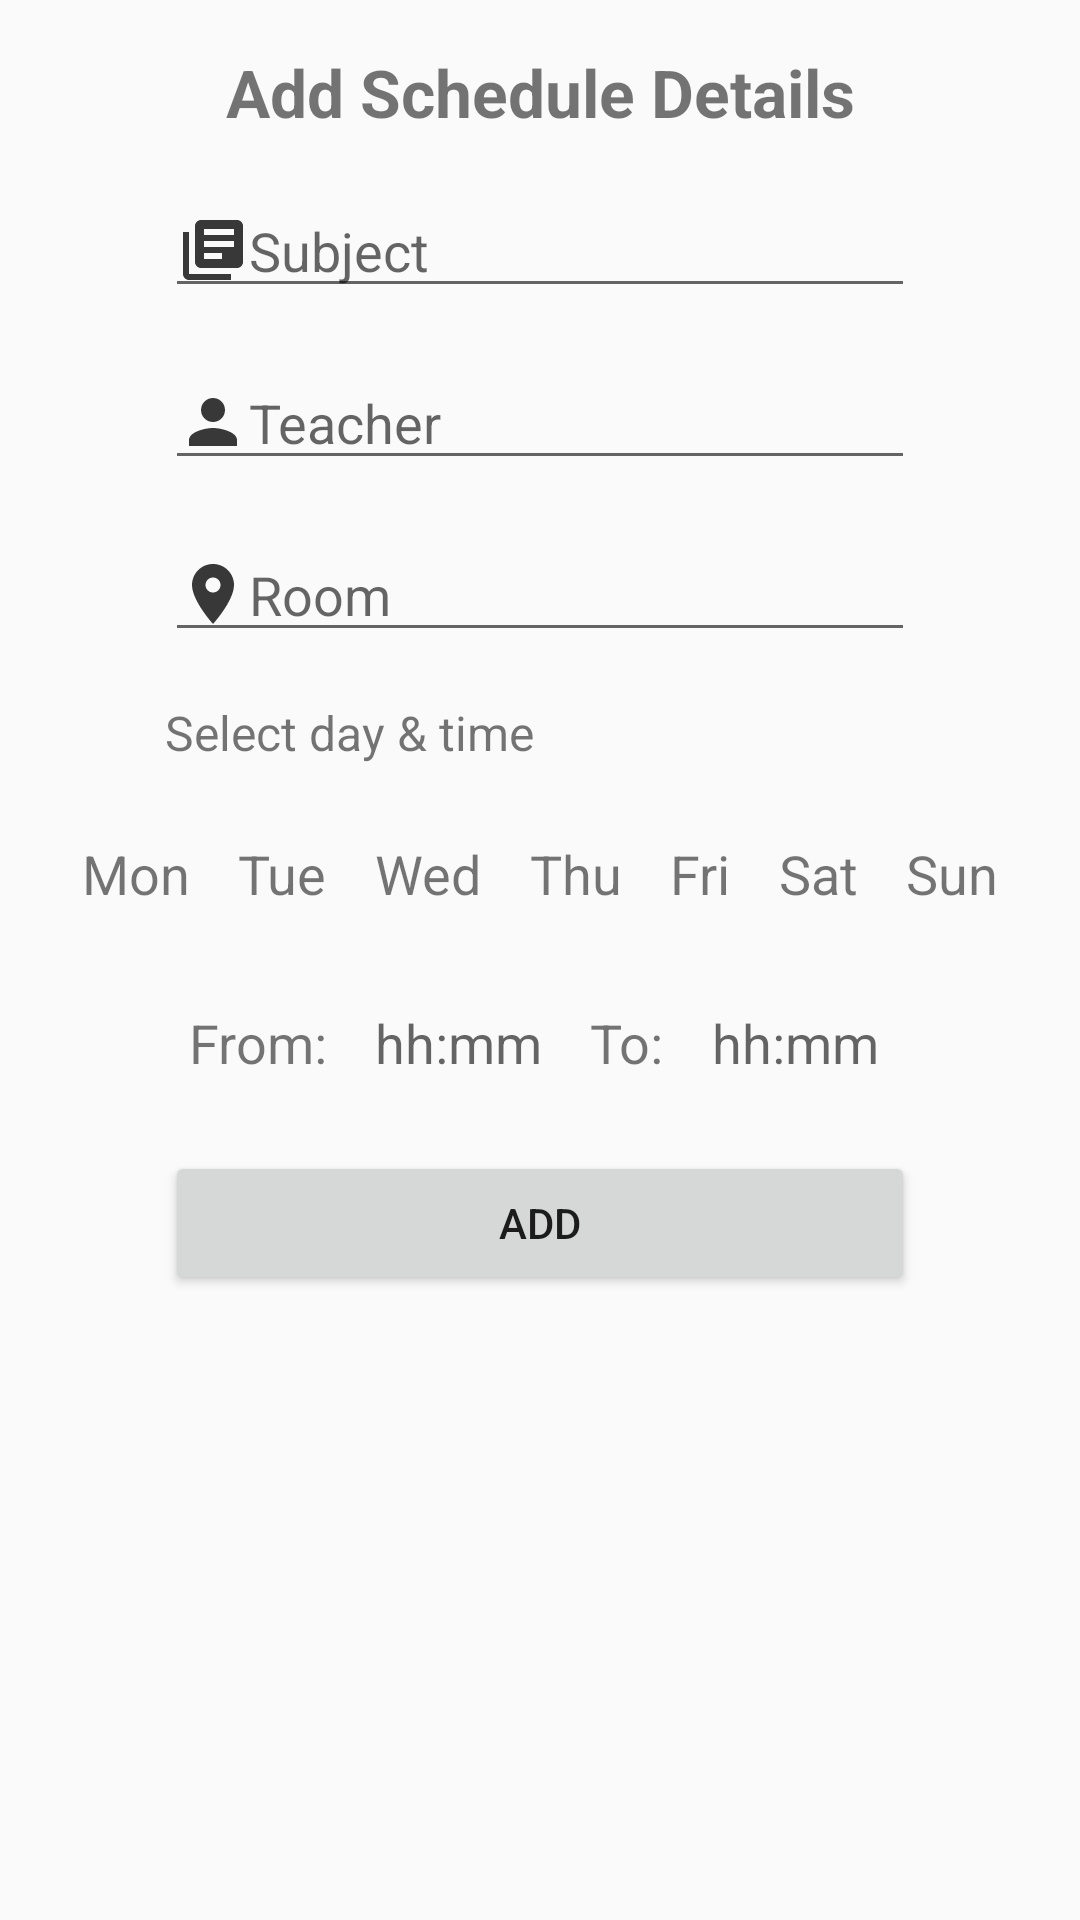

This screen was rendered from an Android layout file. Write that file and the resources it references.
<!-- AndroidManifest.xml: application theme AppTheme -->
<!-- res/layout/add_schedule_fragment.xml -->
<?xml version="1.0" encoding="utf-8"?>
<ScrollView xmlns:android="http://schemas.android.com/apk/res/android"
    xmlns:app="http://schemas.android.com/apk/res-auto"
    android:id="@+id/add_schedule_scroll_view"
    android:layout_width="match_parent"
    android:layout_height="match_parent"
    app:layout_constraintTop_toBottomOf="@id/day_scroll_view">

    <android.support.constraint.ConstraintLayout
        android:layout_width="match_parent"
        android:layout_height="wrap_content"
        android:focusable="true"
        android:focusableInTouchMode="true">

        <TextView
            android:id="@+id/add_title_text_view"
            android:layout_width="wrap_content"
            android:layout_height="wrap_content"
            android:layout_marginBottom="8dp"
            android:layout_marginEnd="16dp"
            android:layout_marginStart="16dp"
            android:layout_marginTop="16dp"
            android:text="@string/addTitle"
            android:textSize="22sp"
            android:textStyle="bold"
            app:layout_constraintBottom_toTopOf="@id/subject_edit_text"
            app:layout_constraintEnd_toEndOf="parent"
            app:layout_constraintStart_toStartOf="parent"
            app:layout_constraintTop_toTopOf="parent" />

        <EditText
            android:id="@+id/subject_edit_text"
            android:layout_width="wrap_content"
            android:layout_height="wrap_content"
            android:layout_marginBottom="8dp"
            android:layout_marginEnd="16dp"
            android:layout_marginStart="16dp"
            android:layout_marginTop="8dp"
            android:drawableStart="@drawable/ic_subject"
            android:inputType="text"
            android:hint="@string/subject"
            android:minWidth="250dp"
            app:layout_constraintBottom_toTopOf="@id/teacher_edit_text"
            app:layout_constraintEnd_toEndOf="parent"
            app:layout_constraintStart_toStartOf="parent"
            app:layout_constraintTop_toBottomOf="@+id/add_title_text_view" />

        <EditText
            android:id="@+id/teacher_edit_text"
            android:layout_width="wrap_content"
            android:layout_height="wrap_content"
            android:layout_marginBottom="8dp"
            android:layout_marginEnd="16dp"
            android:layout_marginStart="16dp"
            android:layout_marginTop="8dp"
            android:drawableStart="@drawable/ic_person"
            android:inputType="textPersonName"
            android:hint="@string/teacher"
            android:minWidth="250dp"
            app:layout_constraintBottom_toTopOf="@id/room_edit_text"
            app:layout_constraintEnd_toEndOf="parent"
            app:layout_constraintStart_toStartOf="parent"
            app:layout_constraintTop_toBottomOf="@+id/subject_edit_text" />

        <EditText
            android:id="@+id/room_edit_text"
            android:layout_width="wrap_content"
            android:layout_height="wrap_content"
            android:layout_marginBottom="8dp"
            android:layout_marginEnd="16dp"
            android:layout_marginStart="16dp"
            android:layout_marginTop="8dp"
            android:drawableStart="@drawable/ic_location"
            android:inputType="text"
            android:hint="@string/room"
            android:minWidth="250dp"
            app:layout_constraintBottom_toTopOf="@id/label_text_view"
            app:layout_constraintEnd_toEndOf="parent"
            app:layout_constraintStart_toStartOf="parent"
            app:layout_constraintTop_toBottomOf="@+id/teacher_edit_text" />

        <TextView
            android:id="@+id/label_text_view"
            android:layout_width="wrap_content"
            android:layout_height="wrap_content"
            android:layout_marginBottom="8dp"
            android:layout_marginEnd="16dp"
            android:layout_marginStart="16dp"
            android:layout_marginTop="8dp"
            android:minWidth="250dp"
            android:text="@string/select_day_time_label"
            android:textSize="16sp"
            app:layout_constraintBottom_toTopOf="@id/day_scroll_view"
            app:layout_constraintEnd_toEndOf="parent"
            app:layout_constraintStart_toStartOf="parent"
            app:layout_constraintTop_toBottomOf="@id/room_edit_text" />

        <HorizontalScrollView
            android:id="@+id/day_scroll_view"
            android:layout_width="wrap_content"
            android:layout_height="wrap_content"
            android:layout_marginBottom="8dp"
            android:layout_marginEnd="16dp"
            android:layout_marginStart="16dp"
            android:layout_marginTop="8dp"
            android:minWidth="250dp"
            app:layout_constraintBottom_toTopOf="@id/time_linear_layout"
            app:layout_constraintEnd_toEndOf="parent"
            app:layout_constraintStart_toStartOf="parent"
            app:layout_constraintTop_toBottomOf="@id/label_text_view">

            <include layout="@layout/days_text_view" />
        </HorizontalScrollView>

        <LinearLayout
            android:id="@+id/time_linear_layout"
            android:layout_width="wrap_content"
            android:layout_height="wrap_content"
            android:layout_marginBottom="8dp"
            android:layout_marginEnd="16dp"
            android:layout_marginStart="16dp"
            android:layout_marginTop="8dp"
            android:minWidth="250dp"
            android:orientation="horizontal"
            app:layout_constraintTop_toBottomOf="@id/day_scroll_view"
            app:layout_constraintBottom_toTopOf="@id/add_button"
            app:layout_constraintEnd_toEndOf="parent"
            app:layout_constraintStart_toStartOf="parent">

            <TextView
                android:id="@+id/from_text_view"
                android:layout_width="wrap_content"
                android:layout_height="wrap_content"
                android:text="@string/from_label"
                android:padding="8dp"
                android:textSize="18sp" />
            <EditText
                android:id="@+id/from_edit_text"
                android:layout_width="wrap_content"
                android:layout_height="wrap_content"
                android:hint="@string/time_hint"
                android:padding="8dp"
                android:focusable="false"
                android:background="@android:color/transparent" />
            <TextView
                android:id="@+id/to_text_view"
                android:layout_width="wrap_content"
                android:layout_height="wrap_content"
                android:text="@string/to_label"
                android:padding="8dp"
                android:textSize="18sp" />
            <EditText
                android:id="@+id/to_edit_text"
                android:layout_width="wrap_content"
                android:layout_height="wrap_content"
                android:hint="@string/time_hint"
                android:padding="8dp"
                android:focusable="false"
                android:background="@android:color/transparent" />
        </LinearLayout>

        <Button
            android:id="@+id/add_button"
            android:layout_width="wrap_content"
            android:layout_height="wrap_content"
            android:minWidth="250dp"
            android:layout_marginBottom="16dp"
            android:layout_marginEnd="16dp"
            android:layout_marginStart="16dp"
            android:layout_marginTop="8dp"
            android:text="@string/add_schedule_button"
            app:layout_constraintBottom_toBottomOf="parent"
            app:layout_constraintEnd_toEndOf="parent"
            app:layout_constraintStart_toStartOf="parent"
            app:layout_constraintTop_toBottomOf="@id/time_linear_layout" />

    </android.support.constraint.ConstraintLayout>
</ScrollView>
<!-- res/layout/days_text_view.xml (included above) -->
<?xml version="1.0" encoding="utf-8"?>
<LinearLayout xmlns:android="http://schemas.android.com/apk/res/android"
    android:layout_width="wrap_content"
    android:layout_height="wrap_content">
    <TextView
        android:id="@+id/mon_tv"
        android:layout_width="wrap_content"
        android:layout_height="wrap_content"
        android:padding="8dp"
        android:text="@string/monday"
        android:textSize="18sp" />
    <TextView
        android:id="@+id/tue_tv"
        android:layout_width="wrap_content"
        android:layout_height="wrap_content"
        android:padding="8dp"
        android:text="@string/tuesday"
        android:textSize="18sp" />

    <TextView
        android:id="@+id/wed_tv"
        android:layout_width="wrap_content"
        android:layout_height="wrap_content"
        android:padding="8dp"
        android:text="@string/wednesday"
        android:textSize="18sp" />

    <TextView
        android:id="@+id/thu_tv"
        android:layout_width="wrap_content"
        android:layout_height="wrap_content"
        android:padding="8dp"
        android:text="@string/thursday"
        android:textSize="18sp" />

    <TextView
        android:id="@+id/fri_tv"
        android:layout_width="wrap_content"
        android:layout_height="wrap_content"
        android:padding="8dp"
        android:text="@string/friday"
        android:textSize="18sp" />

    <TextView
        android:id="@+id/sat_tv"
        android:layout_width="wrap_content"
        android:layout_height="wrap_content"
        android:padding="8dp"
        android:text="@string/saturday"
        android:textSize="18sp" />

    <TextView
        android:id="@+id/sun_tv"
        android:layout_width="wrap_content"
        android:layout_height="wrap_content"
        android:padding="8dp"
        android:text="@string/sunday"
        android:textSize="18sp" />
</LinearLayout>
<!-- resources referenced by this layout -->
<resources>
  <!-- drawable ic_location (drawable) -->
  <vector android:alpha="0.9" android:height="24dp" android:tint="#212121"
      android:viewportHeight="24.0" android:viewportWidth="24.0"
      android:width="24dp" xmlns:android="http://schemas.android.com/apk/res/android">
      <path android:fillColor="#FF000000" android:pathData="M12,2C8.13,2 5,5.13 5,9c0,5.25 7,13 7,13s7,-7.75 7,-13c0,-3.87 -3.13,-7 -7,-7zM12,11.5c-1.38,0 -2.5,-1.12 -2.5,-2.5s1.12,-2.5 2.5,-2.5 2.5,1.12 2.5,2.5 -1.12,2.5 -2.5,2.5z"/>
  </vector>
  <!-- drawable ic_person (drawable) -->
  <vector android:alpha="0.9" android:height="24dp" android:tint="#212121"
      android:viewportHeight="24.0" android:viewportWidth="24.0"
      android:width="24dp" xmlns:android="http://schemas.android.com/apk/res/android">
      <path android:fillColor="#FF000000" android:pathData="M12,12c2.21,0 4,-1.79 4,-4s-1.79,-4 -4,-4 -4,1.79 -4,4 1.79,4 4,4zM12,14c-2.67,0 -8,1.34 -8,4v2h16v-2c0,-2.66 -5.33,-4 -8,-4z"/>
  </vector>
  <!-- drawable ic_subject (drawable) -->
  <vector android:alpha="0.9" android:height="24dp" android:tint="#212121"
      android:viewportHeight="24.0" android:viewportWidth="24.0"
      android:width="24dp" xmlns:android="http://schemas.android.com/apk/res/android">
      <path android:fillColor="#FF000000" android:pathData="M4,6L2,6v14c0,1.1 0.9,2 2,2h14v-2L4,20L4,6zM20,2L8,2c-1.1,0 -2,0.9 -2,2v12c0,1.1 0.9,2 2,2h12c1.1,0 2,-0.9 2,-2L22,4c0,-1.1 -0.9,-2 -2,-2zM19,11L9,11L9,9h10v2zM15,15L9,15v-2h6v2zM19,7L9,7L9,5h10v2z"/>
  </vector>
  <string name="addTitle">Add Schedule Details</string>
  <string name="add_schedule_button">Add</string>
  <string name="friday">Fri</string>
  <string name="from_label">From:</string>
  <string name="monday">Mon</string>
  <string name="room">Room</string>
  <string name="saturday">Sat</string>
  <string name="select_day_time_label">Select day &amp; time</string>
  <string name="subject">Subject</string>
  <string name="sunday">Sun</string>
  <string name="teacher">Teacher</string>
  <string name="thursday">Thu</string>
  <string name="time_hint">hh:mm</string>
  <string name="to_label">To:</string>
  <string name="tuesday">Tue</string>
  <string name="wednesday">Wed</string>
  <style name="AppTheme" parent="Theme.AppCompat.Light.NoActionBar">
          <item name="android:colorAccent">@color/colorAccent</item>
          <item name="colorAccent">@color/colorAccent</item>
      </style>
  <color name="colorAccent">#19224d</color>
</resources>
